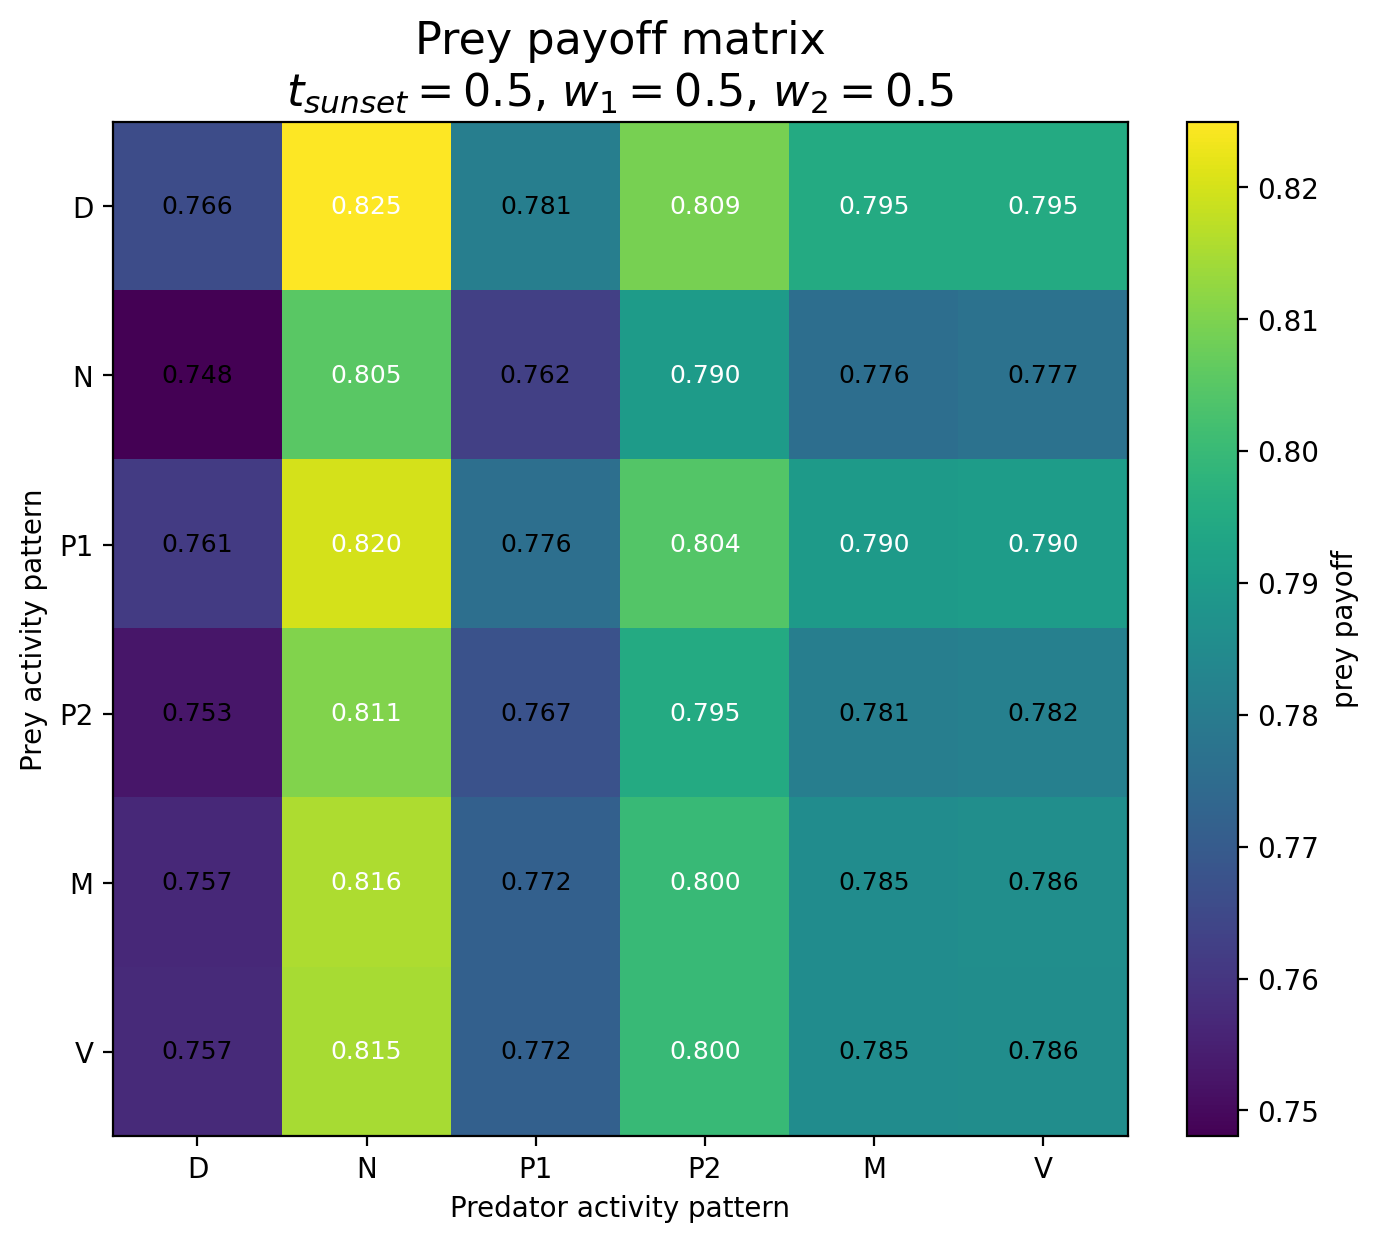

Source data for this figure (header and first rows):
Prey / Predator, D, N, P1, P2, M1, M2
D, 0.766, 0.825, 0.7811, 0.8092, 0.7951, 0.795
N, 0.748, 0.8054, 0.7625, 0.7903, 0.7758, 0.7769
P1, 0.7613, 0.8199, 0.7761, 0.8044, 0.7899, 0.7904
P2, 0.7526, 0.8105, 0.7673, 0.7952, 0.7809, 0.7815
M1, 0.7568, 0.8155, 0.7717, 0.7998, 0.7854, 0.786
M2, 0.757, 0.8149, 0.7716, 0.7998, 0.7854, 0.7859
